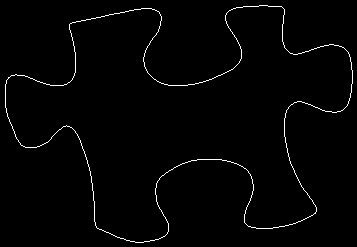

Source data for this figure (header and first rows):
5, 84
5, 85
5, 86
5, 87
5, 88
5, 89
5, 90
5, 91
5, 92
5, 93
5, 94
5, 95
5, 96
5, 97
5, 98
5, 99
5, 100
5, 101
5, 102
5, 103
5, 104
5, 105
5, 106
5, 107
6, 108
6, 109
6, 110
6, 111
6, 112
7, 113
7, 114
7, 115
7, 116
8, 117
8, 118
9, 119
9, 120
9, 121
10, 122
10, 123
11, 124
11, 125
12, 126
12, 127
12, 128
13, 129
13, 130
14, 131
14, 132
14, 133
15, 134
15, 135
15, 136
16, 137
16, 138
17, 139
18, 140
18, 141
19, 142
20, 143
20, 144
... 1,283 more rows
